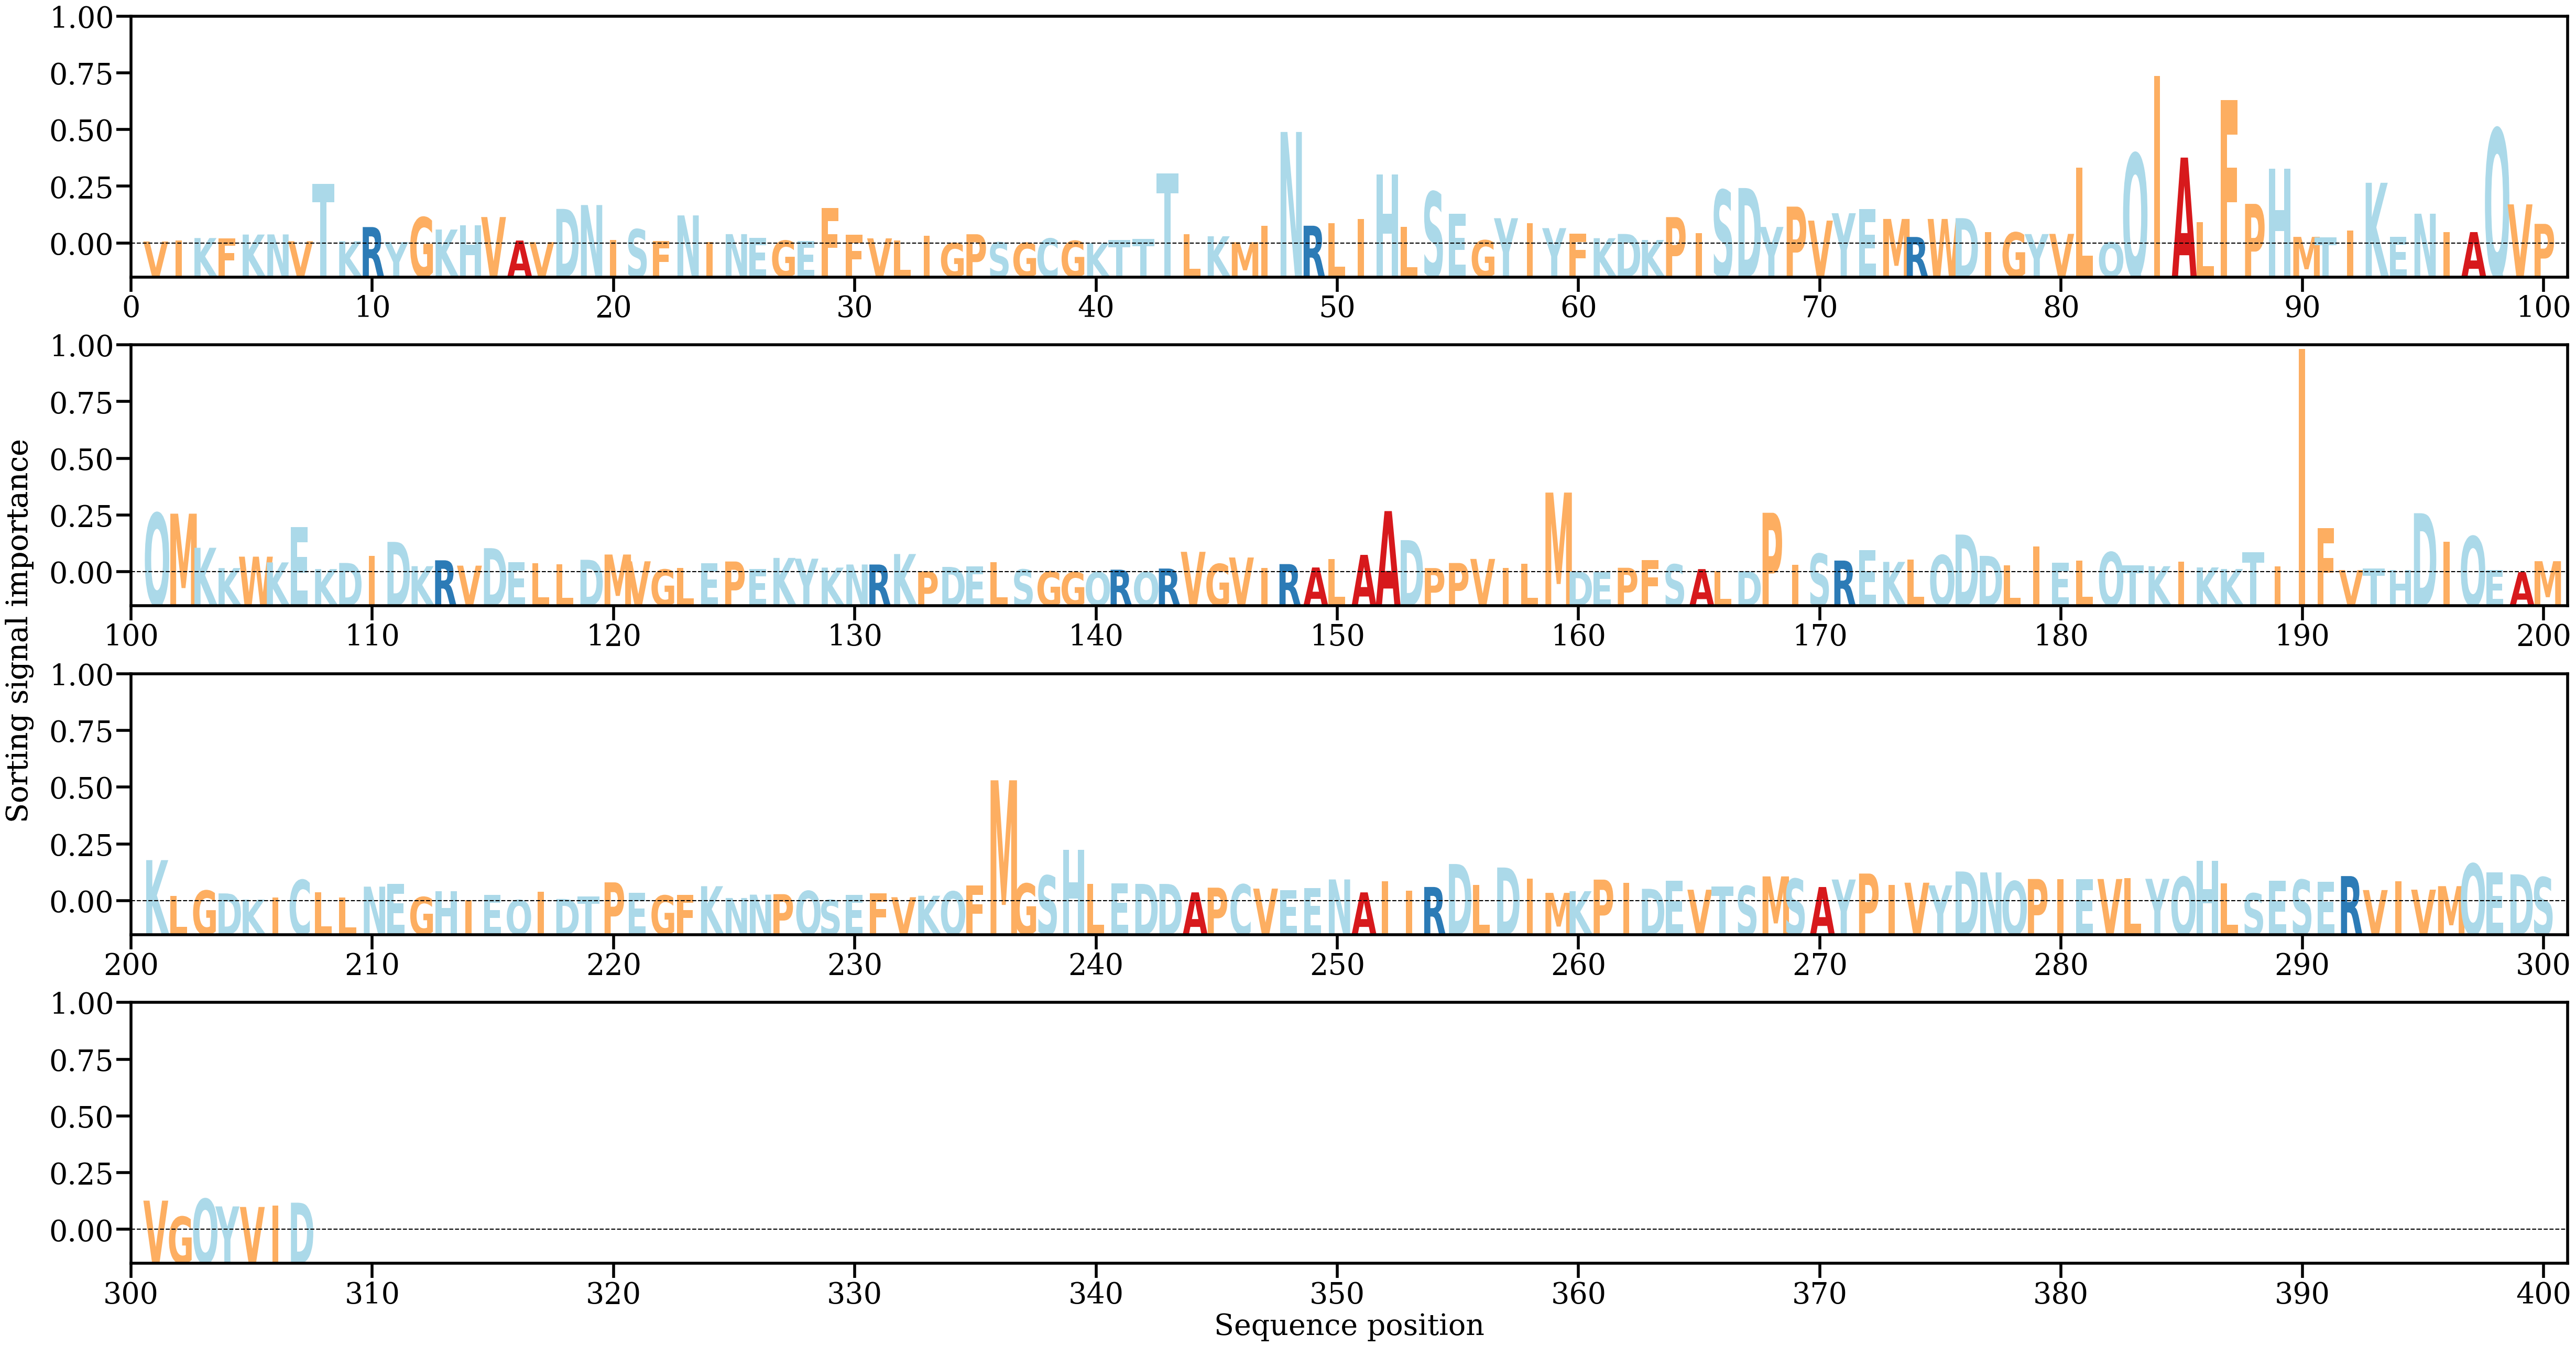

Source data for this figure (header and first rows):
AA, Alpha
V, [0.00035766]
I, [0.00055459]
K, [0.00093821]
F, [0.00088619]
K, [0.00152611]
N, [0.0015473]
V, [0.00040243]
T, [0.01007455]
K, [0.00039499]
R, [0.00278858]
Y, [0.00025713]
G, [0.00443263]
K, [0.00237123]
H, [0.00312718]
V, [0.00447705]
A, [0.00051623]
V, [0.00024552]
D, [0.00585044]
N, [0.00650029]
I, [0.00059438]
S, [0.00241844]
F, [0.00039449]
N, [0.00475226]
I, [0.00029769]
N, [0.00159579]
E, [0.00100064]
G, [0.0005088]
E, [0.00043613]
F, [0.00604357]
F, [0.00148117]
V, [0.00088541]
L, [0.00055573]
I, [0.00133484]
G, [9.247191e-05]
P, [0.00157915]
S, [0.0002156]
G, [0.00012596]
C, [0.00086033]
G, [0.00046168]
K, [7.3715535e-05]
T, [0.00062435]
T, [0.00082414]
T, [0.01184349]
L, [0.00156196]
K, [0.00123641]
M, [0.00023727]
I, [0.00298184]
N, [0.01881662]
R, [0.00301174]
L, [0.00344157]
I, [0.00414911]
H, [0.01161595]
L, [0.00279109]
S, [0.00873388]
E, [0.00503519]
G, [0.00056649]
Y, [0.00428076]
I, [0.00347955]
Y, [0.00261084]
F, [0.00170869]
... 247 more rows
